Run: headless pygame with SDL's dummy video driver; simulated clock (each Clock.tick advances the game by its frame time, no real sleeping); random seed 0; keys injected as events and as key.get_pressed() state; mouse plan: one left click at the window centre at the start of phase 2, then a move to the lower-right quarter at the start of phase 3.
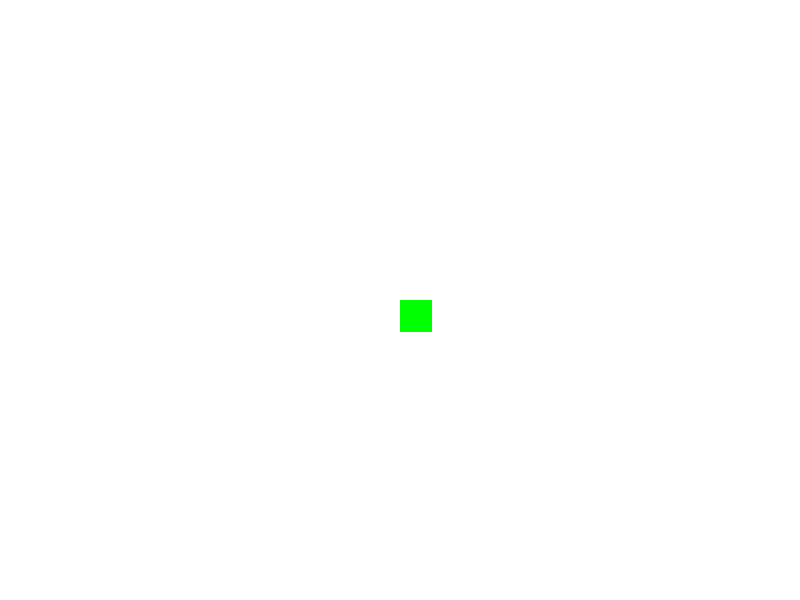
Frame 1 of 4 · flips 1–60 · no input
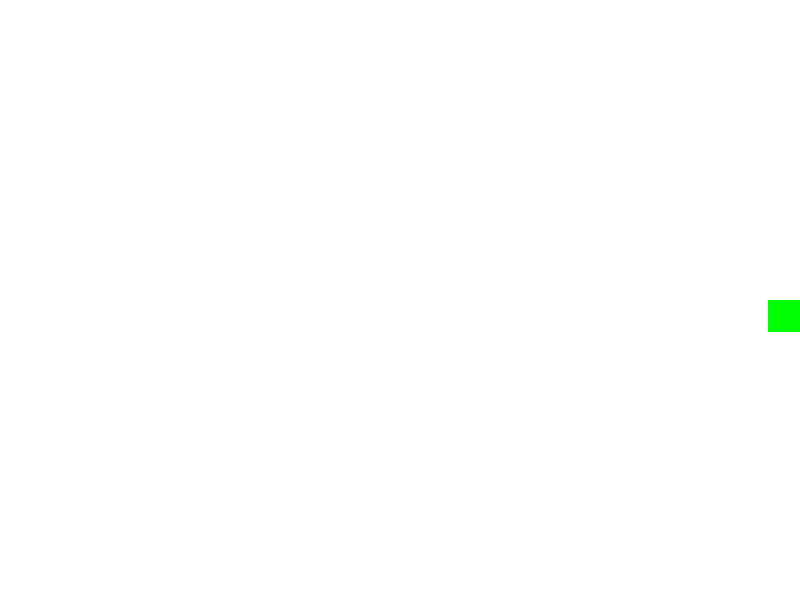
Frame 2 of 4 · flips 61–180 · clicked the window centre · tapped SPACE, RETURN · held RIGHT (→), D
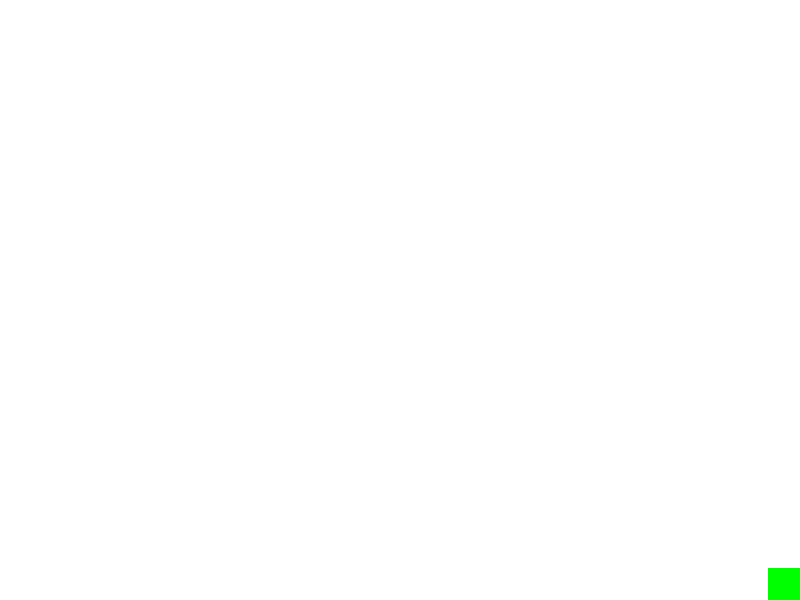
Frame 3 of 4 · flips 181–300 · moved the mouse to the lower-right quarter · held DOWN (↓), S
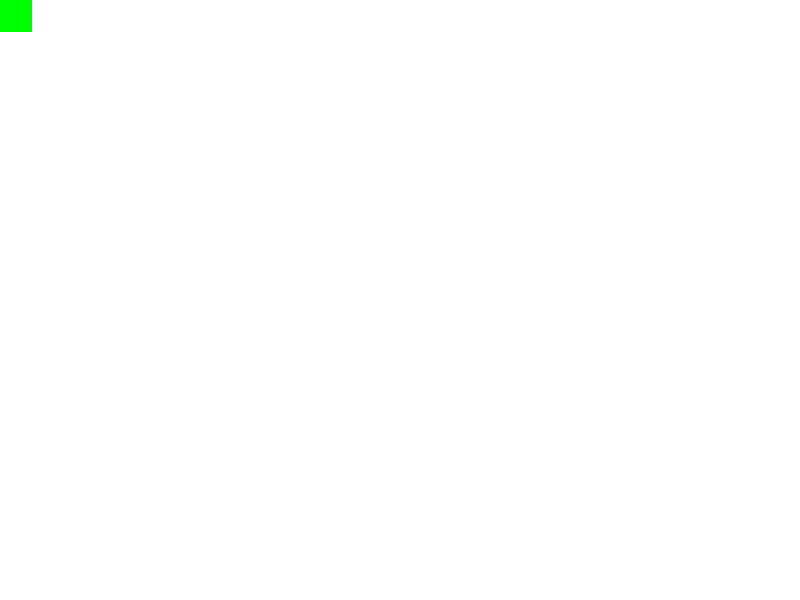
Frame 4 of 4 · flips 301–420 · held LEFT (←), A, UP (↑), W

The pygame program that drew these frames:

# import pygame
# import random
#
# # Constants
# SCREEN_WIDTH = 800
# SCREEN_HEIGHT = 600
# TILE_SIZE = 32
# FPS = 60
# WHITE = (255, 255, 255)
# BLACK = (0, 0, 0)
# RED = (255, 0, 0)
# GREEN = (0, 255, 0)
#
# # Initialize Pygame
# pygame.init()
# screen = pygame.display.set_mode((SCREEN_WIDTH, SCREEN_HEIGHT))
# pygame.display.set_caption("Top-Down RPG Combat")
# clock = pygame.time.Clock()
#
# # Player
# player_image = pygame.Surface((TILE_SIZE, TILE_SIZE))
# player_image.fill(GREEN)
# player_rect = player_image.get_rect()
# player_rect.center = (SCREEN_WIDTH // 2, SCREEN_HEIGHT // 2)
# player_speed = 2.5
#
# # Enemy
# enemy_image = pygame.Surface((TILE_SIZE, TILE_SIZE))
# enemy_image.fill(RED)
# enemy_rect = enemy_image.get_rect()
# enemy_rect.center = (100, 100)
# enemy_max_hp = 50
# enemy_hp = enemy_max_hp
#
# # Combat variables
# attacking = False
# attack_cooldown = 0
# ATTACK_COOLDOWN_MAX = 30
# attack_damage = 20
#
# # Main game loop
# running = True
# while running:
#     for event in pygame.event.get():
#         if event.type == pygame.QUIT:
#             running = False
#         elif event.type == pygame.MOUSEBUTTONDOWN:
#             if event.button == 1:  # Left mouse button
#                 if not attacking and attack_cooldown == 0 and player_rect.colliderect(enemy_rect):
#                     attacking = True
#
#     # Player movement
#     keys = pygame.key.get_pressed()
#     if keys[pygame.K_w]:  # Up movement
#         player_rect.y -= player_speed
#     if keys[pygame.K_a]:  # Left movement
#         player_rect.x -= player_speed
#     if keys[pygame.K_s]:  # Down movement
#         player_rect.y += player_speed
#     if keys[pygame.K_d]:  # Right movement
#         player_rect.x += player_speed
#
#     # Handle attacking
#     if attacking:
#         if enemy_rect.colliderect(player_rect):
#             print("Player attacks enemy!")
#             enemy_hp -= attack_damage
#             if enemy_hp <= 0:
#                 print("Enemy defeated!")
#                 # Reset enemy
#                 enemy_hp = enemy_max_hp
#                 enemy_rect.center = (random.randint(0, SCREEN_WIDTH), random.randint(0, SCREEN_HEIGHT))
#         attacking = False
#         attack_cooldown = ATTACK_COOLDOWN_MAX
#     elif attack_cooldown > 0:
#         attack_cooldown -= 1
#
#     # Clear the screen
#     screen.fill(WHITE)
#
#     # Draw player and enemy
#     screen.blit(player_image, player_rect)
#     screen.blit(enemy_image, enemy_rect)
#
#     # Draw enemy health bar
#     pygame.draw.rect(screen, RED, (enemy_rect.left, enemy_rect.top - 10, TILE_SIZE, 5))
#     pygame.draw.rect(screen, GREEN, (enemy_rect.left, enemy_rect.top - 10, TILE_SIZE * (enemy_hp / enemy_max_hp), 5))
#
#     # Update the display
#     pygame.display.flip()
#     clock.tick(FPS)
#
# # Quit Pygame
# pygame.quit()

import pygame

# Constants
SCREEN_WIDTH = 800
SCREEN_HEIGHT = 600
TILE_SIZE = 32
FPS = 60
WHITE = (255, 255, 255)
GREEN = (0, 255, 0)

# Initialize Pygame
pygame.init()
screen = pygame.display.set_mode((SCREEN_WIDTH, SCREEN_HEIGHT))
pygame.display.set_caption("Grid Movement")
clock = pygame.time.Clock()

# Player settings
player_pos = [SCREEN_WIDTH // 2, SCREEN_HEIGHT // 2]
player_speed = 32  # Grid size

running = True
while running:
    for event in pygame.event.get():
        if event.type == pygame.QUIT:
            running = False

    # Handle player movement
    keys = pygame.key.get_pressed()
    if keys[pygame.K_w]:    # Up movement
        player_pos[1] -= player_speed
    if keys[pygame.K_a]:    # Left movement
        player_pos[0] -= player_speed
    if keys[pygame.K_s]:    # Down movement
        player_pos[1] += player_speed
    if keys[pygame.K_d]:    # Right movement
        player_pos[0] += player_speed

    # Ensure the player stays within the screen boundaries
    player_pos[0] = max(0, min(player_pos[0], SCREEN_WIDTH - TILE_SIZE))
    player_pos[1] = max(0, min(player_pos[1], SCREEN_HEIGHT - TILE_SIZE))

    # Fill the screen with white
    screen.fill(WHITE)

    # Draw the player
    pygame.draw.rect(screen, GREEN, (player_pos[0], player_pos[1], TILE_SIZE, TILE_SIZE))

    # Update the display
    pygame.display.flip()
    clock.tick(FPS)

# Quit Pygame
pygame.quit()
